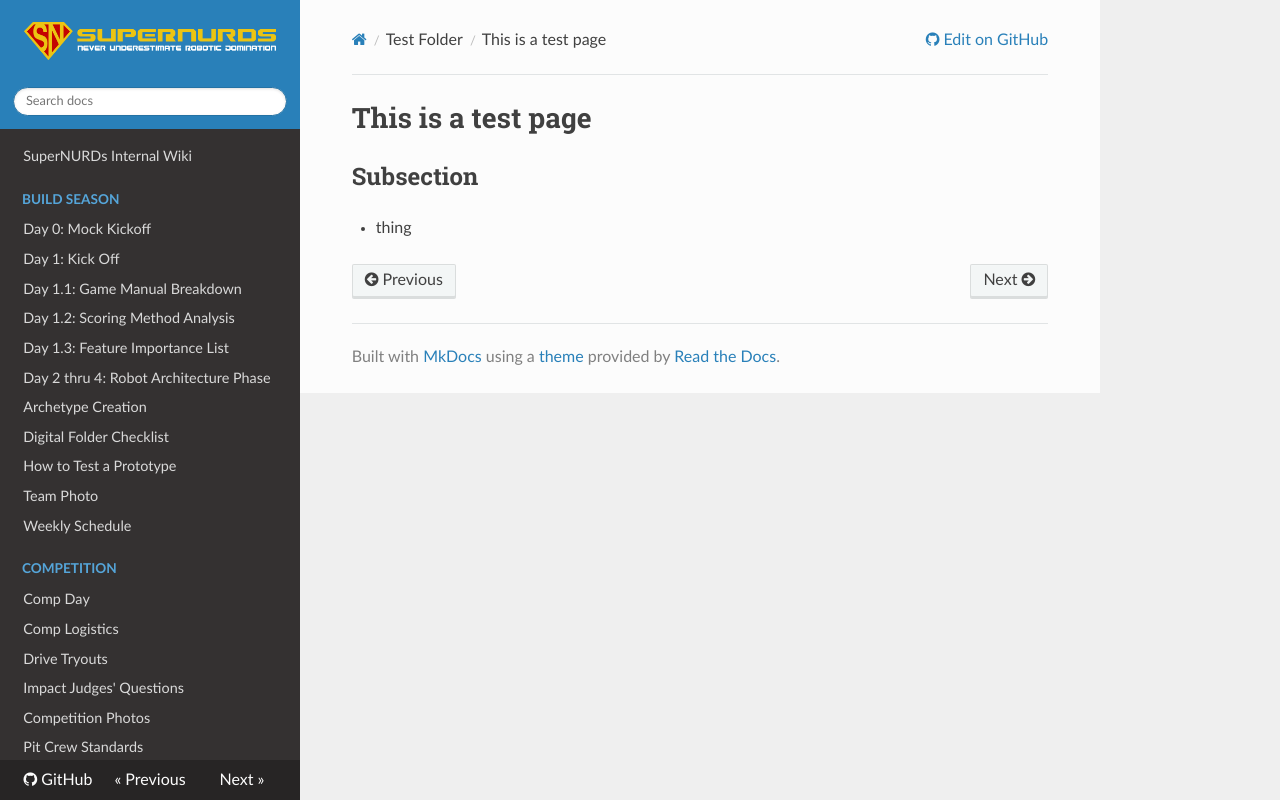

repository: FRCTeam3255/Wiki · page: Test Folder/Test File/index.html · generator: mkdocs

# This is a test page
## Subsection
- thing
